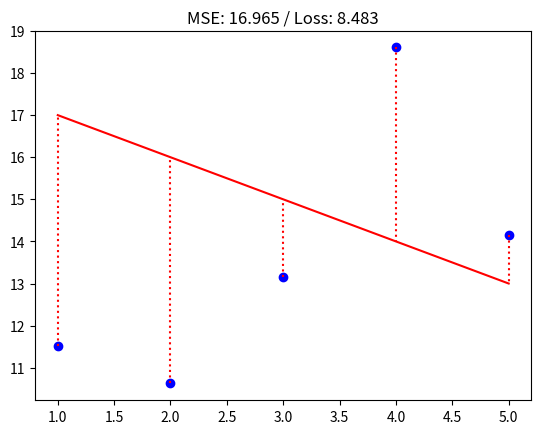
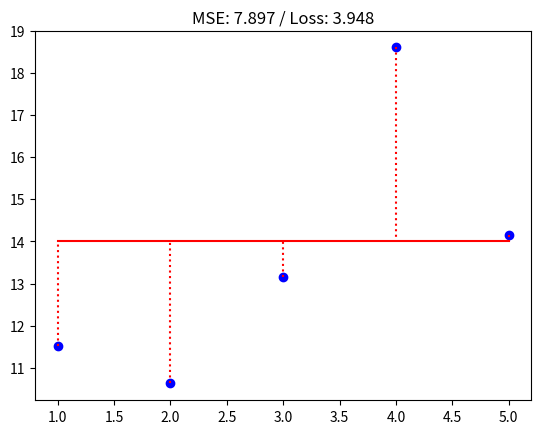
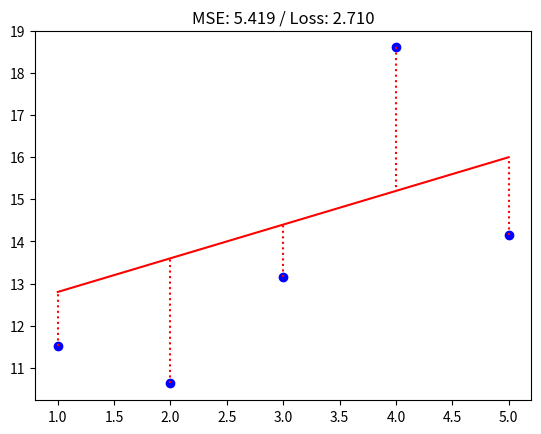

Reproduce these figures in Python, in order.

from matplotlib import pyplot as plt
import numpy as np


def loss_(y, y_hat):
    """Computes the half mean squared error of two non-empty numpy.array, without any for loop.
    The two arrays must have the same dimensions.
    Args:
    y: has to be an numpy.array, a vector.
    y_hat: has to be an numpy.array, a vector.
    Returns:
    The half mean squared error of the two vectors as a float.
    None if y or y_hat are empty numpy.array.
    None if y and y_hat does not share the same dimensions.
    Raises:
    This function should not raise any Exceptions.
    """
    if (not isinstance(y, np.ndarray) or not isinstance(y_hat, np.ndarray)):
        return None
    if (y.shape != y_hat.shape):
        return None
    diff = y - y_hat
    fct = (1 / (2 * len(y)))
    return fct * diff.dot(diff.T)


def plot_with_loss(x, y, theta):
    """Plot the data and prediction line from three non-empty numpy.ndarray.
    Args:
    x: has to be an numpy.ndarray, a vector of dimension m * 1.
    y: has to be an numpy.ndarray, a vector of dimension m * 1.
    theta: has to be an numpy.ndarray, a vector of dimension 2 * 1.
    Returns:
    Nothing.
    Raises:
    This function should not raise any Exception.
    """
    plt.figure()
    for x1, y1 in zip(x, y):
        plt.plot(x1, y1, marker='o', color="blue")
    yline = theta[0] + x * theta[1]
    plt.plot([x, x], [y, yline], color="red", linestyle='dotted')
    loss = loss_(y, yline)
    plt.title("MSE: {:.3f} / Loss: {:.3f}".format(loss * 2, loss))
    plt.plot(x, yline, '-r')
    plt.show()


x = np.arange(1,6)
y = np.array([11.52434424, 10.62589482, 13.14755699, 18.60682298, 14.14329568])
# Example 1:
theta1= np.array([18,-1])

plot_with_loss(x, y, theta1)
theta2 = np.array([14, 0])
plot_with_loss(x, y, theta2)

theta3 = np.array([12, 0.8])
plot_with_loss(x, y, theta3)